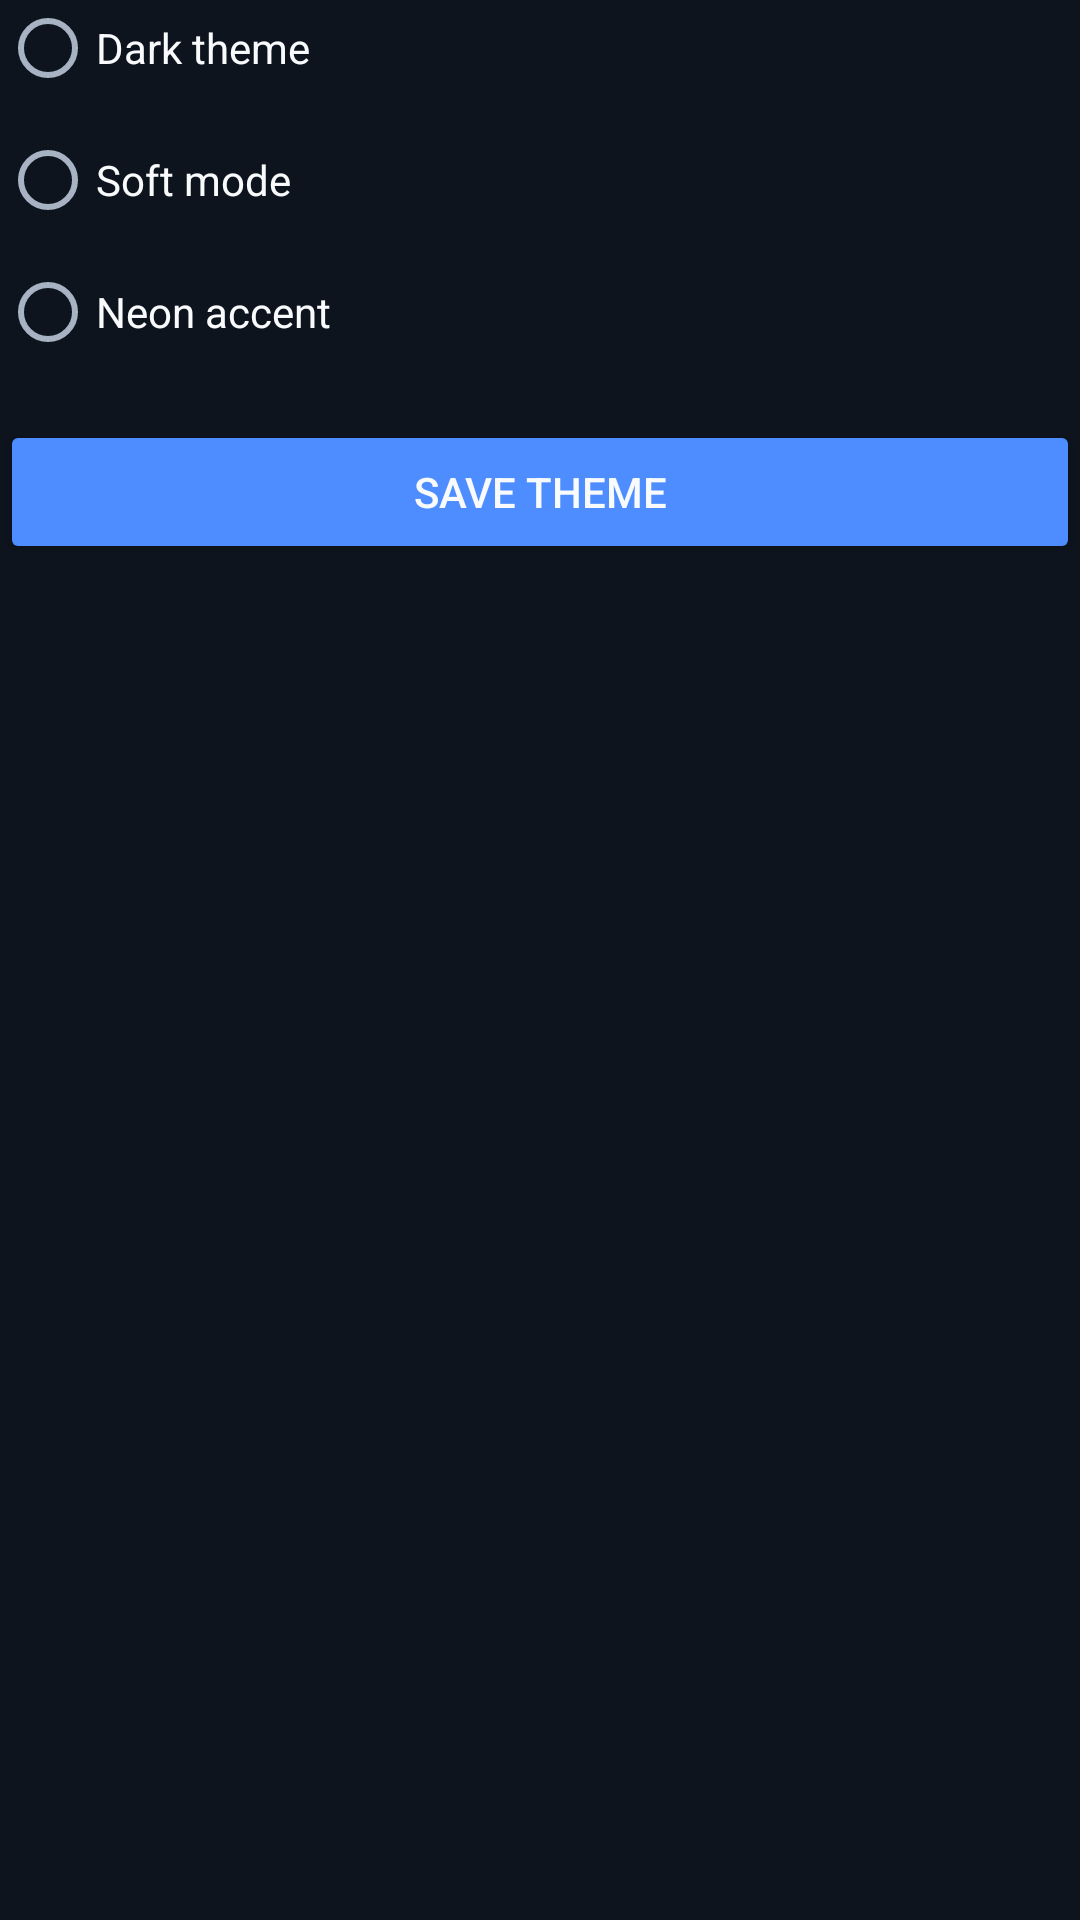

Produce the Android XML layout that renders to this screen, including the resource entries it uses.
<!-- AndroidManifest.xml: application theme Theme.AIKeyboard -->
<!-- res/layout/content_theme.xml -->
<?xml version="1.0" encoding="utf-8"?>
<LinearLayout xmlns:android="http://schemas.android.com/apk/res/android"
    android:layout_width="match_parent"
    android:layout_height="wrap_content"
    android:orientation="vertical"
    android:paddingBottom="24dp">

    <RadioGroup
        android:layout_width="match_parent"
        android:layout_height="wrap_content"
        android:orientation="vertical">

        <RadioButton
            android:id="@+id/radioDark"
            android:layout_width="match_parent"
            android:layout_height="wrap_content"
            android:text="Dark theme"
            android:textColor="@color/text_primary"
            android:layout_marginBottom="12dp" />

        <RadioButton
            android:id="@+id/radioSoft"
            android:layout_width="match_parent"
            android:layout_height="wrap_content"
            android:text="Soft mode"
            android:textColor="@color/text_primary"
            android:layout_marginBottom="12dp" />

        <RadioButton
            android:id="@+id/radioNeon"
            android:layout_width="match_parent"
            android:layout_height="wrap_content"
            android:text="Neon accent"
            android:textColor="@color/text_primary"
            android:layout_marginBottom="20dp" />
    </RadioGroup>

    <Button
        android:id="@+id/buttonApplyTheme"
        android:layout_width="match_parent"
        android:layout_height="wrap_content"
        android:text="Save theme"
        android:backgroundTint="@color/button_primary"
        android:textColor="@color/text_primary" />
</LinearLayout>
<!-- resources referenced by this layout -->
<resources>
  <item name="button_primary" type="color">@color/colorPrimary</item>
  <item name="text_primary" type="color">@color/colorTextPrimary</item>
  <style name="Theme.AIKeyboard" parent="Theme.AppCompat.DayNight.NoActionBar">
          <item name="android:windowBackground">@color/colorBackground</item>
          <item name="android:colorBackground">@color/colorBackground</item>
          <item name="android:colorPrimary">@color/colorPrimary</item>
          <item name="colorAccent">@color/colorSecondary</item>
          <item name="android:textColorPrimary">@color/colorTextPrimary</item>
          <item name="android:textColorSecondary">@color/colorTextSecondary</item>
          <item name="android:statusBarColor">@color/colorBackground</item>
          <item name="android:navigationBarColor">@color/colorBackground</item>
          <item name="android:windowLightStatusBar">false</item>
          <item name="android:windowLightNavigationBar">false</item>
          <item name="android:colorControlActivated">@color/colorPrimary</item>
          <item name="android:colorControlHighlight">@color/colorPrimary</item>
      </style>
  <color name="colorPrimary">#4D8DFF</color>
  <color name="colorTextPrimary">#F8FAFC</color>
  <color name="colorBackground">#0D141E</color>
  <color name="colorSecondary">#70B7FF</color>
  <color name="colorTextSecondary">#A7B3C3</color>
</resources>
